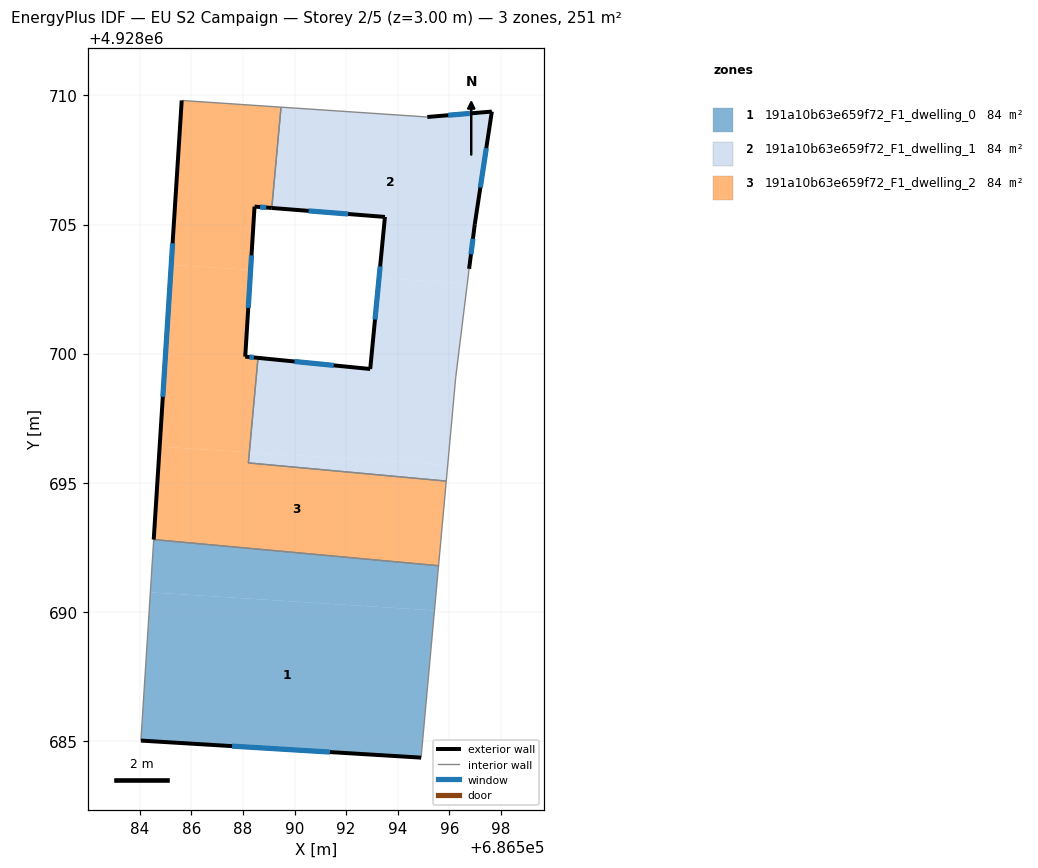
=== STOREY PLAN SPEC (per zone: floor XY polygon, exterior-wall plan segments, windows/doors) ===
zone 1: 191a10b63e659f72_F1_dwelling_0  (83.7 m²)
  floor: (686595.42, 4928690.05) (686594.90, 4928684.36) (686584.05, 4928685.01) (686584.42, 4928690.75)
  floor: (686595.58, 4928691.79) (686595.42, 4928690.05) (686584.42, 4928690.75) (686584.55, 4928692.80)
  exterior wall: (686584.05, 4928685.01) – (686594.90, 4928684.36)  [10.9 m]
    window: (686587.58, 4928684.80) – (686591.37, 4928684.57)  [4.0 m²]
  interior walls: 3
zone 2: 191a10b63e659f72_F1_dwelling_1  (83.7 m²)
  floor: (686597.64, 4928709.37) (686596.98, 4928705.01) (686596.76, 4928703.28) (686596.69, 4928702.71) (686593.27, 4928702.93) (686593.50, 4928705.29) (686589.12, 4928705.64) (686589.48, 4928709.54) (686595.14, 4928709.16)
  floor: (686596.69, 4928702.71) (686596.24, 4928699.07) (686595.93, 4928695.69) (686588.25, 4928696.18) (686588.59, 4928699.84) (686592.93, 4928699.41) (686593.27, 4928702.93)
  floor: (686595.93, 4928695.69) (686595.88, 4928695.06) (686588.21, 4928695.77) (686588.25, 4928696.18)
  exterior wall: (686592.93, 4928699.41) – (686588.59, 4928699.84)  [4.4 m]
    window: (686591.52, 4928699.55) – (686590.00, 4928699.70)  [1.6 m²]
  exterior wall: (686593.50, 4928705.29) – (686592.93, 4928699.41)  [5.9 m]
    window: (686593.32, 4928703.38) – (686593.12, 4928701.32)  [2.2 m²]
  exterior wall: (686589.12, 4928705.64) – (686593.50, 4928705.29)  [4.4 m]
    window: (686590.55, 4928705.53) – (686592.08, 4928705.41)  [1.6 m²]
  exterior wall: (686597.64, 4928709.37) – (686595.14, 4928709.16)  [2.5 m]
    window: (686596.83, 4928709.31) – (686595.96, 4928709.23)  [0.9 m²]
  exterior wall: (686596.98, 4928705.01) – (686597.64, 4928709.37)  [4.4 m]
    window: (686597.20, 4928706.43) – (686597.43, 4928707.96)  [1.6 m²]
  exterior wall: (686596.76, 4928703.28) – (686596.98, 4928705.01)  [1.7 m]
    window: (686596.83, 4928703.85) – (686596.91, 4928704.45)  [0.6 m²]
  interior walls: 6
zone 3: 191a10b63e659f72_F1_dwelling_2  (83.7 m²)
  floor: (686595.88, 4928695.06) (686595.58, 4928691.79) (686584.55, 4928692.80) (686584.78, 4928696.40) (686588.25, 4928696.18) (686588.21, 4928695.77)
  floor: (686589.48, 4928709.54) (686589.12, 4928705.64) (686588.45, 4928705.69) (686588.30, 4928703.25) (686585.23, 4928703.44) (686585.63, 4928709.80)
  floor: (686588.30, 4928703.25) (686588.09, 4928699.88) (686588.59, 4928699.84) (686588.25, 4928696.18) (686584.78, 4928696.40) (686585.23, 4928703.44)
  exterior wall: (686588.59, 4928699.84) – (686588.09, 4928699.88)  [0.5 m]
    window: (686588.43, 4928699.85) – (686588.25, 4928699.87)  [0.2 m²]
  exterior wall: (686585.63, 4928709.80) – (686584.55, 4928692.80)  [17.0 m]
    window: (686585.28, 4928704.27) – (686584.90, 4928698.33)  [6.2 m²]
  exterior wall: (686588.45, 4928705.69) – (686589.12, 4928705.64)  [0.7 m]
    window: (686588.67, 4928705.68) – (686588.90, 4928705.66)  [0.2 m²]
  exterior wall: (686588.09, 4928699.88) – (686588.45, 4928705.69)  [5.8 m]
    window: (686588.21, 4928701.77) – (686588.33, 4928703.80)  [2.1 m²]
  interior walls: 6

=== DERIVED (storey summary) ===
Building: EU S2 Campaign
Storey: 2 of 5  (floor level z = 3.00 m)
Storey gross floor area: 251.1 m²
Zones on this storey: 3
  - 191a10b63e659f72_F1_dwelling_0: floor 83.7 m²; exterior wall 10.9 m (32.6 m²); 1 window(s) 4.0 m²; WWR 12.2%
  - 191a10b63e659f72_F1_dwelling_1: floor 83.7 m²; exterior wall 23.3 m (70.0 m²); 6 window(s) 8.6 m²; WWR 12.2%
  - 191a10b63e659f72_F1_dwelling_2: floor 83.7 m²; exterior wall 24.0 m (72.1 m²); 4 window(s) 8.8 m²; WWR 12.2%
Zone adjacency (shared interzone walls):
  - 191a10b63e659f72_F1_dwelling_0 ↔ 191a10b63e659f72_F1_dwelling_2
  - 191a10b63e659f72_F1_dwelling_1 ↔ 191a10b63e659f72_F1_dwelling_2